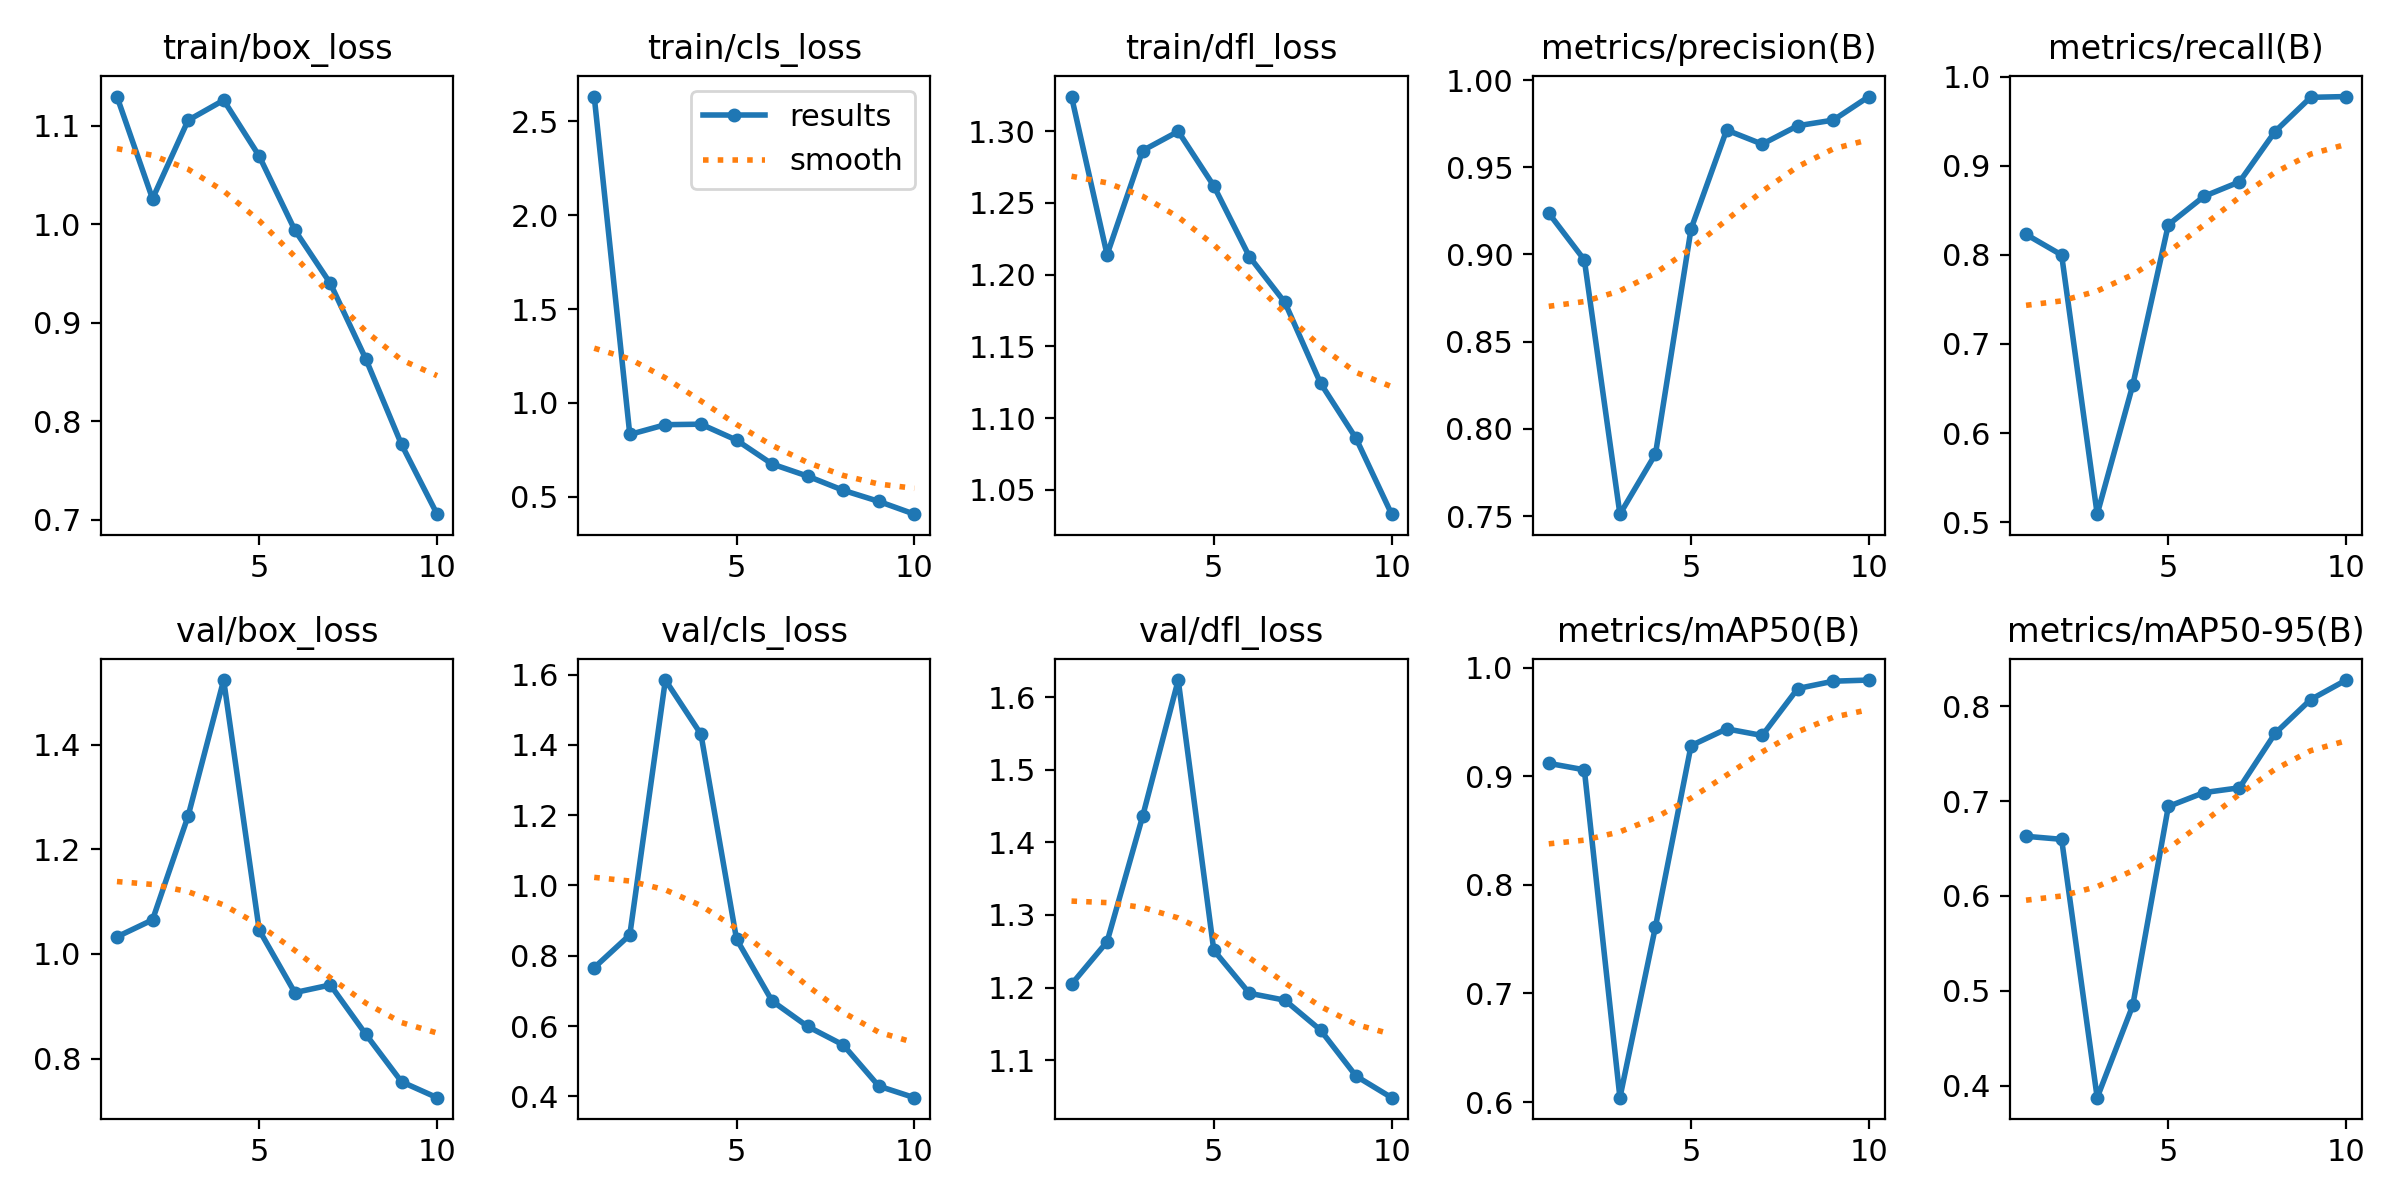

Data behind this chart, as committed beside it:
epoch, train/box_loss, train/cls_loss, train/dfl_loss, metrics/precision(B), metrics/recall(B), metrics/mAP50(B), metrics/mAP50-95(B), val/box_loss, val/cls_loss, val/dfl_loss, lr/pg0, lr/pg1, lr/pg2
1, 1.13, 2.632, 1.324, 0.9237, 0.8229, 0.912, 0.663, 1.033, 0.7661, 1.204, 0.0701, 0.003322, 0.003322
2, 1.026, 0.8321, 1.214, 0.8969, 0.7998, 0.9061, 0.6597, 1.065, 0.8592, 1.263, 0.03944, 0.005997, 0.005997
3, 1.105, 0.8842, 1.286, 0.7511, 0.5089, 0.604, 0.3872, 1.264, 1.585, 1.436, 0.008119, 0.008011, 0.008011
4, 1.126, 0.887, 1.3, 0.7856, 0.6538, 0.7617, 0.4845, 1.524, 1.431, 1.623, 0.00703, 0.00703, 0.00703
5, 1.069, 0.8022, 1.262, 0.9146, 0.8337, 0.9284, 0.6944, 1.046, 0.8475, 1.251, 0.00604, 0.00604, 0.00604
6, 0.9941, 0.6747, 1.213, 0.9713, 0.8656, 0.9438, 0.709, 0.9262, 0.6713, 1.192, 0.00505, 0.00505, 0.00505
7, 0.9399, 0.6101, 1.181, 0.9632, 0.8819, 0.9377, 0.7141, 0.9408, 0.5987, 1.183, 0.00406, 0.00406, 0.00406
8, 0.8629, 0.5346, 1.124, 0.9738, 0.9384, 0.981, 0.7714, 0.846, 0.5462, 1.141, 0.00307, 0.00307, 0.00307
9, 0.7765, 0.4756, 1.086, 0.977, 0.9768, 0.9877, 0.8072, 0.7556, 0.429, 1.078, 0.00208, 0.00208, 0.00208
10, 0.7057, 0.4075, 1.033, 0.9905, 0.9777, 0.9888, 0.8278, 0.7251, 0.3961, 1.048, 0.00109, 0.00109, 0.00109
